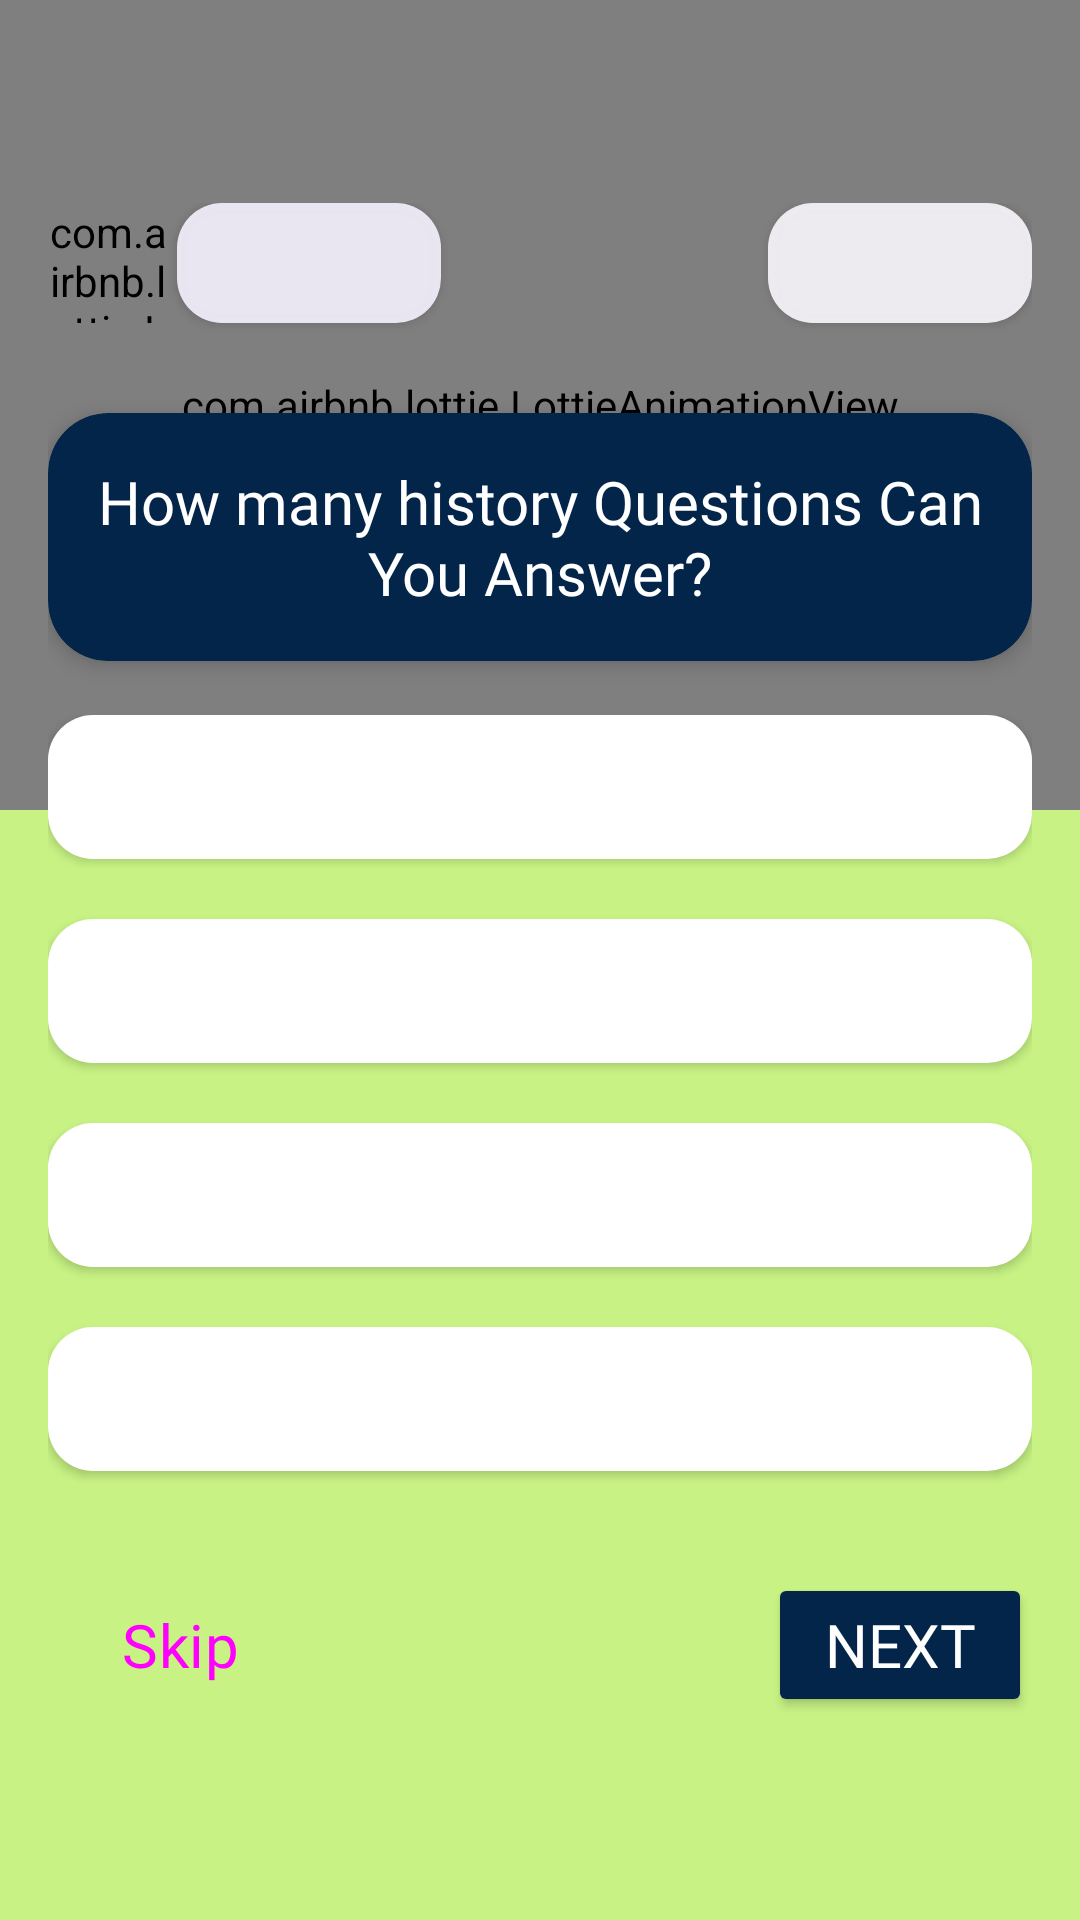

Layout XML and referenced resources for this Android screen:
<!-- AndroidManifest.xml: application theme Theme.TriviaMania -->
<!-- res/layout/fragment_history_game.xml -->
<?xml version="1.0" encoding="utf-8"?>
<androidx.constraintlayout.widget.ConstraintLayout
    xmlns:android="http://schemas.android.com/apk/res/android"
    xmlns:app="http://schemas.android.com/apk/res-auto"
    xmlns:tools="http://schemas.android.com/tools"
    android:layout_width="match_parent"
    android:layout_height="match_parent"
    android:background="#C8F384"
    tools:context=".ui.screens.HistoryGameFragment"
    >

    <com.airbnb.lottie.LottieAnimationView
        android:id="@+id/view2"
        android:layout_width="match_parent"
        android:layout_height="270dp"
        app:lottie_rawRes="@raw/historytop"
        app:lottie_loop="true"
        app:lottie_autoPlay="true"
        app:layout_constraintEnd_toEndOf="parent"
        app:layout_constraintHorizontal_bias="0.5"
        app:layout_constraintStart_toStartOf="parent"
        app:layout_constraintTop_toTopOf="parent" />


    <ScrollView
        android:layout_width="match_parent"
        android:layout_height="0dp"
        app:layout_constraintBottom_toBottomOf="parent"
        app:layout_constraintEnd_toEndOf="parent"
        app:layout_constraintStart_toStartOf="parent"
        app:layout_constraintTop_toTopOf="parent">

        <androidx.constraintlayout.widget.ConstraintLayout
            android:layout_width="match_parent"
            android:layout_height="wrap_content"
            android:padding="16dp"
            android:layout_gravity="center"
            app:layout_constraintBottom_toBottomOf="parent"
            app:layout_constraintEnd_toEndOf="parent"
            app:layout_constraintHorizontal_bias="0.5"
            app:layout_constraintStart_toStartOf="parent"
            app:layout_constraintTop_toBottomOf="@+id/view2"
            app:layout_constraintVertical_bias="0.5">

            <com.airbnb.lottie.LottieAnimationView
                android:id="@+id/lottieAnimationView2"
                android:layout_width="40dp"
                android:layout_height="40dp"
                app:layout_constraintStart_toStartOf="parent"
                app:layout_constraintTop_toTopOf="parent"
                app:lottie_autoPlay="true"
                app:lottie_loop="true"
                app:lottie_rawRes="@raw/timer" />


            <androidx.appcompat.widget.AppCompatButton
                android:id="@+id/counterTv"
                android:layout_width="wrap_content"
                android:layout_height="40dp"
                android:layout_marginStart="3dp"
                android:background="@drawable/btn_opt"
                android:backgroundTint="#F2F1EDF8"
                android:fontFamily="@font/baloo"
                android:padding="8dp"
                android:text=""
                android:textSize="16sp"
                android:theme="@style/txt"
                app:layout_constraintBottom_toBottomOf="@+id/lottieAnimationView2"
                app:layout_constraintStart_toEndOf="@+id/lottieAnimationView2"
                app:layout_constraintTop_toTopOf="parent" />

            <androidx.appcompat.widget.AppCompatButton
                android:id="@+id/numOfqTv"
                android:layout_width="wrap_content"
                android:layout_height="40dp"
                android:background="@drawable/btn_opt"
                android:backgroundTint="#F2F4F2F6"
                android:fontFamily="@font/baloo"
                android:padding="8dp"
                android:text=""
                android:textSize="16sp"
                android:theme="@style/txt"
                app:layout_constraintBottom_toBottomOf="@+id/counterTv"
                app:layout_constraintEnd_toEndOf="parent"
                app:layout_constraintTop_toTopOf="parent" />


            <androidx.cardview.widget.CardView
                android:id="@+id/crd"
                android:layout_width="match_parent"
                android:layout_height="0dp"
                android:layout_marginTop="30dp"
                android:backgroundTint="#032549"
                app:cardCornerRadius="20dp"
                app:cardElevation="4dp"
                app:layout_constraintEnd_toEndOf="parent"
                app:layout_constraintStart_toStartOf="parent"
                app:layout_constraintTop_toBottomOf="@+id/lottieAnimationView2">

                <androidx.constraintlayout.widget.ConstraintLayout
                    android:layout_width="match_parent"
                    android:layout_height="match_parent"
                    android:padding="16dp">

                    <TextView
                        android:id="@+id/QuestionTv"
                        android:layout_width="match_parent"
                        android:layout_height="wrap_content"
                        android:text="@string/how_many_history_questions_can_you_answer"
                        android:textAlignment="center"
                        android:fontFamily="@font/fredoka_one"
                        android:textColor="@color/white"
                        android:textSize="20sp"
                        app:layout_constraintEnd_toEndOf="parent"
                        app:layout_constraintHorizontal_bias="0.5"
                        app:layout_constraintStart_toStartOf="parent"
                        app:layout_constraintTop_toTopOf="parent" />
                </androidx.constraintlayout.widget.ConstraintLayout>


            </androidx.cardview.widget.CardView>


            <androidx.constraintlayout.widget.ConstraintLayout
                android:id="@+id/optContainer"
                android:layout_width="match_parent"
                android:layout_height="wrap_content"
                android:layout_marginBottom="60dp"
                app:layout_constraintBottom_toBottomOf="parent"
                app:layout_constraintEnd_toEndOf="parent"
                app:layout_constraintStart_toStartOf="parent"
                app:layout_constraintTop_toBottomOf="@+id/crd">

                <androidx.appcompat.widget.AppCompatButton
                    android:id="@+id/option1"
                    android:layout_width="match_parent"
                    android:layout_height="wrap_content"
                    android:fontFamily="@font/comic_neue_bold"
                    android:background="@drawable/btn_opt"
                    android:text=""
                    android:textColor="@color/black"
                    app:layout_constraintEnd_toEndOf="parent"
                    app:layout_constraintStart_toStartOf="parent"
                    app:layout_constraintTop_toTopOf="parent" />

                <androidx.appcompat.widget.AppCompatButton
                    android:id="@+id/option2"
                    android:layout_width="match_parent"
                    android:layout_height="wrap_content"
                    android:layout_marginTop="20dp"
                    android:fontFamily="@font/comic_neue_bold"
                    android:background="@drawable/btn_opt"
                    android:text=""
                    android:theme="@style/txt"
                    app:layout_constraintEnd_toEndOf="parent"
                    app:layout_constraintStart_toStartOf="parent"
                    app:layout_constraintTop_toBottomOf="@+id/option1"

                    />

                <androidx.appcompat.widget.AppCompatButton
                    android:id="@+id/option3"
                    android:layout_width="match_parent"
                    android:layout_height="wrap_content"
                    android:layout_marginTop="20dp"
                    android:fontFamily="@font/comic_neue_bold"
                    android:background="@drawable/btn_opt"
                    android:text=""
                    android:theme="@style/txt"
                    app:layout_constraintEnd_toEndOf="parent"
                    app:layout_constraintStart_toStartOf="parent"
                    app:layout_constraintTop_toBottomOf="@+id/option2" />

                <androidx.appcompat.widget.AppCompatButton
                    android:id="@+id/option4"
                    android:layout_width="match_parent"
                    android:layout_height="wrap_content"
                    android:fontFamily="@font/comic_neue_bold"
                    android:layout_marginTop="20dp"
                    android:background="@drawable/btn_opt"
                    android:text=""
                    android:layout_marginBottom="4dp"
                    android:theme="@style/txt"
                    app:layout_constraintBottom_toBottomOf="parent"
                    app:layout_constraintEnd_toEndOf="parent"
                    app:layout_constraintStart_toStartOf="parent"
                    app:layout_constraintTop_toBottomOf="@+id/option3" />

            </androidx.constraintlayout.widget.ConstraintLayout>

            <Button
                android:id="@+id/skipBtn"
                style="@style/Widget.Material3.Button.OutlinedButton"
                android:layout_width="wrap_content"
                android:fontFamily="@font/fredoka_one"
                android:layout_height="wrap_content"
                android:layout_marginTop="30dp"
                android:text="@string/skip"
                android:textSize="20sp"
                android:theme="@style/btn"
                app:layout_constraintBottom_toBottomOf="parent"
                app:layout_constraintStart_toStartOf="parent"
                app:layout_constraintTop_toBottomOf="@+id/optContainer"
                app:strokeColor="#212C01"
                app:strokeWidth="2dp" />

            <Button
                android:id="@+id/btnNext"
                android:layout_width="wrap_content"
                android:fontFamily="@font/fredoka_one"
                android:layout_height="wrap_content"
                android:layout_marginTop="30dp"
                android:backgroundTint="#032549"
                android:text="@string/next"
                android:textColor="@color/white"
                android:textSize="20sp"
                app:layout_constraintEnd_toEndOf="parent"
                app:layout_constraintTop_toBottomOf="@+id/optContainer" />


        </androidx.constraintlayout.widget.ConstraintLayout>


    </ScrollView>
</androidx.constraintlayout.widget.ConstraintLayout>
<!-- resources referenced by this layout -->
<resources>
  <!-- drawable btn_opt (drawable) -->
  <?xml version="1.0" encoding="utf-8"?>
  <shape xmlns:android="http://schemas.android.com/apk/res/android">
  
      <corners
          android:radius="15dp"
          />
      <solid
          android:color="@color/white"
          />
  
  
  
  
  </shape>
  <string name="how_many_history_questions_can_you_answer">How many history Questions Can You Answer?</string>
  <string name="next">Next</string>
  <string name="skip">Skip</string>
  <style name="btn" parent="Theme.Material3.DayNight.NoActionBar">
          <item name="colorPrimary">#061B01</item>
      </style>
  <style name="txt" parent="Theme.Material3.DayNight.NoActionBar">
          <item name="android:textColor">@color/black</item>
      </style>
  <style name="Theme.TriviaMania" parent="Base.Theme.TriviaMania" />
  <style name="Base.Theme.TriviaMania" parent="Theme.Material3.DayNight.NoActionBar">
          
          
          <item name="colorPrimary">#270E53</item>
          <item name="colorPrimaryVariant">#A928C6</item>
          <item name="colorOnPrimary">@color/white</item>
          
          <item name="colorSecondary">#FE7700</item>
          <item name="colorSecondaryVariant">#0154FA</item>
          <item name="colorOnSecondary">@color/black</item>
          <item name="android:statusBarColor">@color/black</item>
  
      </style>
  <!-- not gathered from this repository: default colours our renderer supplied (Android Studio template values) -->
  <color name="black">#FF000000</color>
  <color name="white">#FFFFFFFF</color>
</resources>
